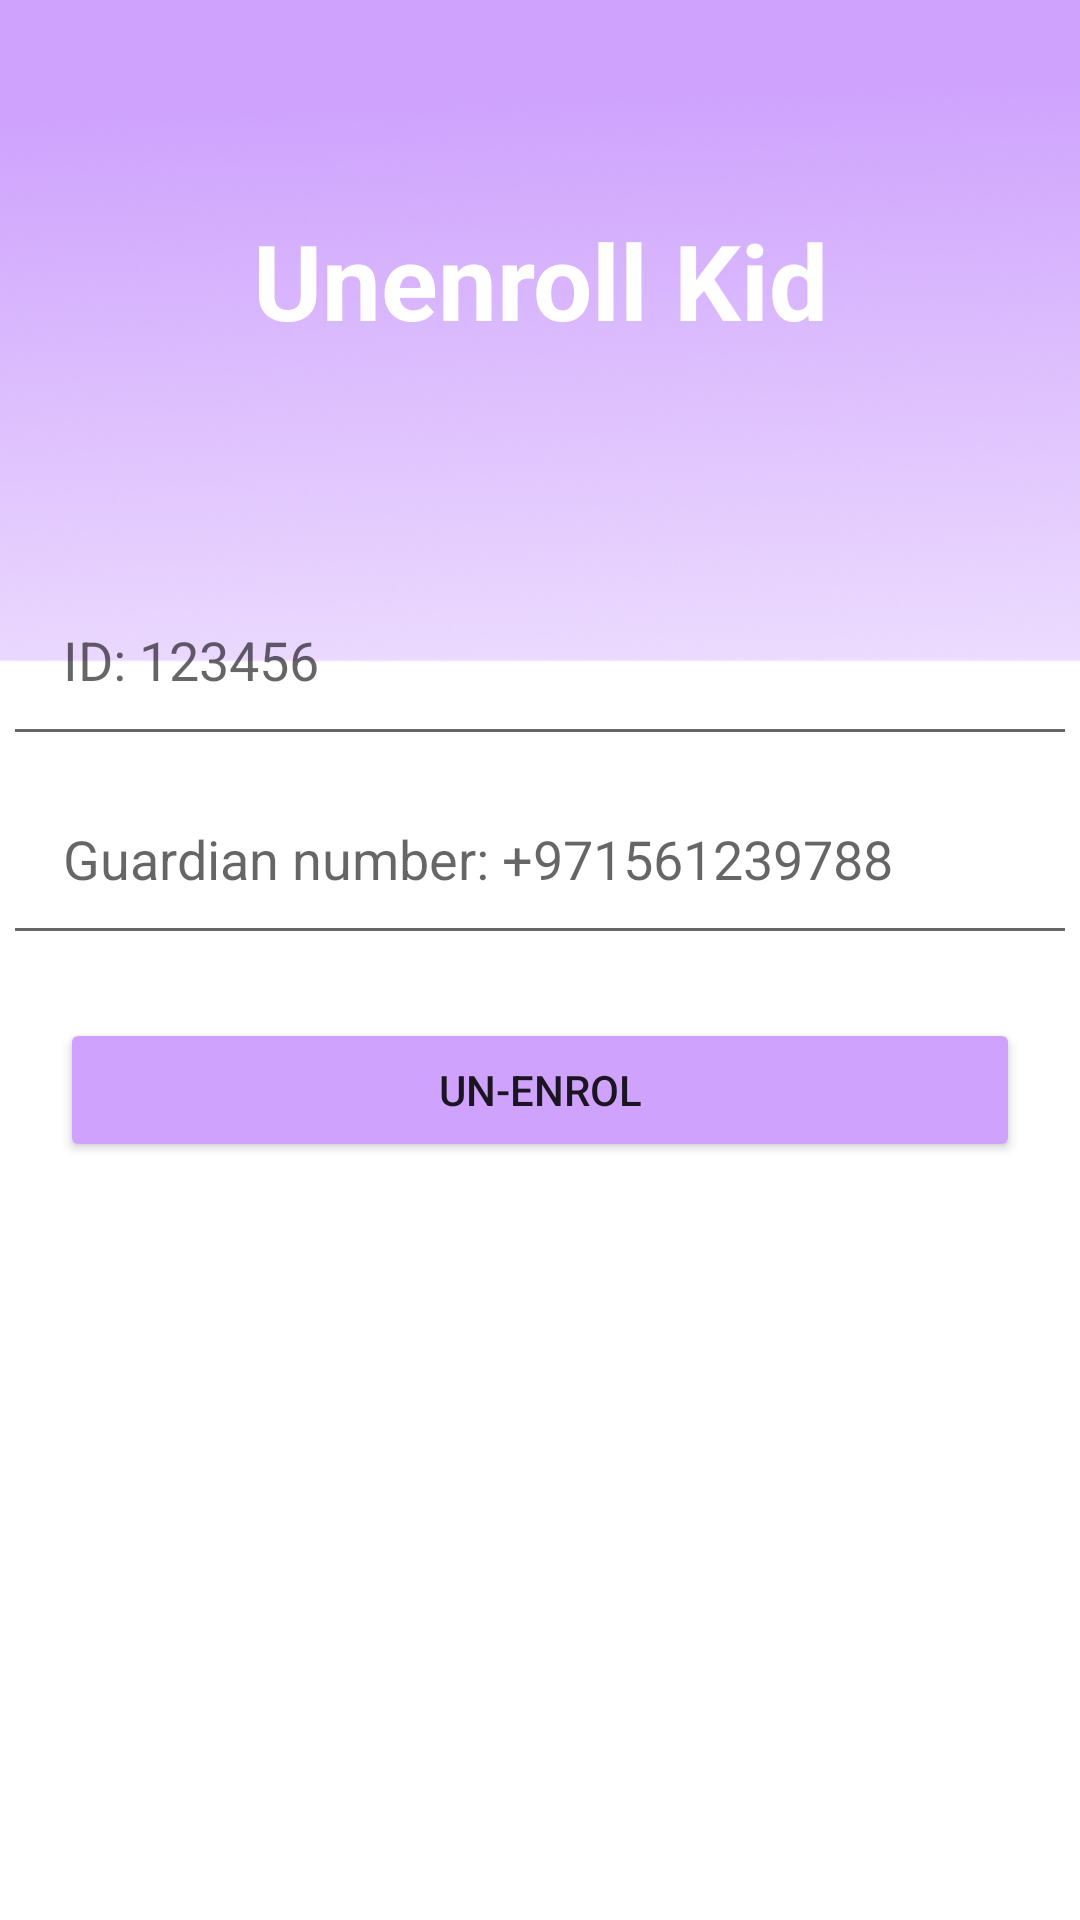

Write the Android layout XML for this screen, with the resource values it uses.
<!-- AndroidManifest.xml: application theme Theme.242_Android_Assignment -->
<!-- res/layout/unenroll_page_layout.xml -->
<?xml version="1.0" encoding="utf-8"?>
<RelativeLayout xmlns:android="http://schemas.android.com/apk/res/android"
    xmlns:app="http://schemas.android.com/apk/res-auto"
    xmlns:tools="http://schemas.android.com/tools"
    android:layout_width="match_parent"
    android:layout_height="match_parent"
    android:background="@drawable/background_img"
    tools:context=".Unenroll_Page">

    <ScrollView
        android:layout_width="match_parent"
        android:layout_height="match_parent">

        <LinearLayout
            android:orientation="vertical"
            android:layout_width="match_parent"
            android:layout_height="wrap_content">

            <TextView
                android:id="@+id/unEnrol"
                android:layout_width="match_parent"
                android:layout_height="wrap_content"
                android:layout_margin="70dp"
                android:gravity="center"
                android:text="Unenroll Kid"
                android:textColor="@color/white"
                android:textSize="35dp"
                android:textStyle="bold"/>

            <EditText
                android:id="@+id/unEnrol_childId"
                android:layout_width="match_parent"
                android:layout_height="wrap_content"
                android:layout_below="@+id/unenrol"
                android:layout_margin="1dp"
                android:hint="ID: 123456"
                android:padding="20dp"
                android:inputType="number"
                android:maxLength="7"
                android:textColor="@color/black"/>

            <EditText
                android:id="@+id/unEnrol_guardianMobileNumber"
                android:layout_width="match_parent"
                android:layout_height="wrap_content"
                android:layout_below="@+id/unEnrol_childId"
                android:layout_margin="1dp"
                android:hint="Guardian number: +971561239788"
                android:padding="20dp"
                android:textColor="@color/black"/>

            <Button
                android:layout_width="match_parent"
                android:layout_height="wrap_content"
                android:id="@+id/unEnrolButton"
                android:layout_below="@+id/unEnrol_guardianMobileNumber"
                android:text="UN-ENROL"
                android:backgroundTint="@color/mainColor"
                android:layout_centerHorizontal="true"
                android:layout_margin="20dp"
                />


        </LinearLayout>

    </ScrollView>

    <FrameLayout
        android:id="@+id/container_bottom_fragment"
        android:layout_width="match_parent"
        android:layout_height="wrap_content"
        android:layout_alignParentBottom="true"/>

</RelativeLayout>
<!-- resources referenced by this layout -->
<resources>
  <color name="black">#FF000000</color>
  <color name="mainColor">#Cea2fd</color>
  <color name="white">#FFFFFFFF</color>
  <!-- drawable background_img: png bitmap (drawable, 65234 bytes) -->
  <style name="Theme.242_Android_Assignment" parent="Theme.MaterialComponents.DayNight.DarkActionBar">
          
          <item name="colorPrimary">@color/purple_500</item>
          <item name="colorPrimaryVariant">@color/purple_700</item>
          <item name="colorOnPrimary">@color/white</item>
          
          <item name="colorSecondary">@color/teal_200</item>
          <item name="colorSecondaryVariant">@color/teal_700</item>
          <item name="colorOnSecondary">@color/black</item>
          
          <item name="android:statusBarColor" tools:targetApi="l">?attr/colorPrimaryVariant</item>
          
      </style>
  <color name="purple_500">#FF6200EE</color>
  <color name="purple_700">#FF3700B3</color>
  <color name="teal_200">#FF03DAC5</color>
  <color name="teal_700">#FF018786</color>
</resources>
